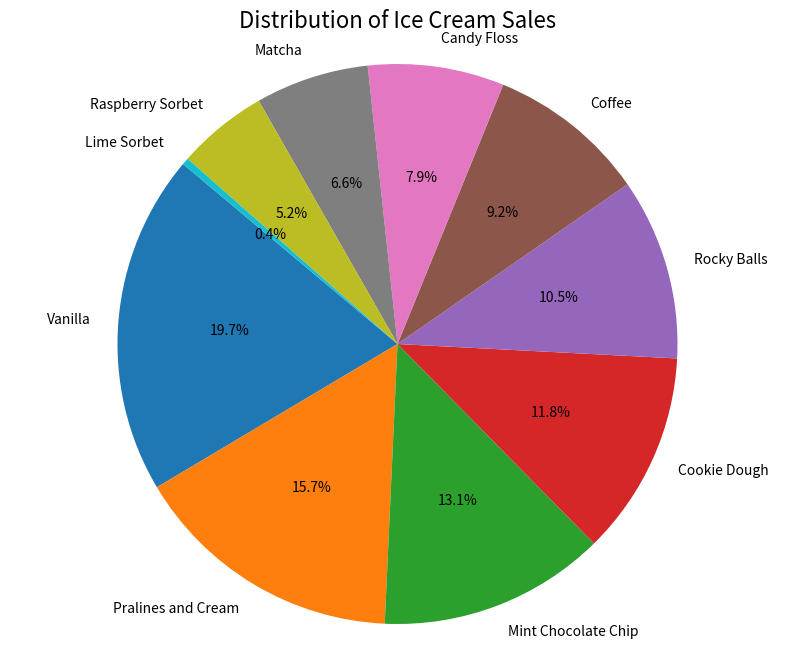

Source code (Python):
import matplotlib.pyplot as plt

flavours = [
    "Vanilla","Pralines and Cream","Mint Chocolate Chip","Cookie Dough","Rocky Balls","Coffee"
    ,"Candy Floss","Matcha","Raspberry Sorbet","Lime Sorbet"
]

scoops = [
    150, 120, 100, 90, 80,
    70, 60, 50, 40, 3
]
# Creating a pie chart
plt.figure(figsize=(10, 8))
plt.pie(scoops, labels=flavours, autopct='%1.1f%%', startangle=140)

# Adding title
plt.title("Distribution of Ice Cream Sales", fontsize=16)

# Displaying the plot
plt.axis('equal')  # Equal aspect ratio ensures that pie chart is circular
plt.show()

